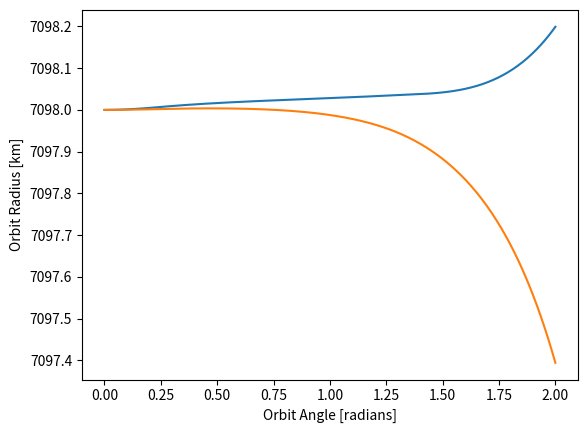

Generate this figure with matplotlib:
# -*- coding: utf-8 -*-
"""
Created on Fri Jul 28 15:47:21 2023

[redacted]
"""
import numpy as np
import matplotlib.pyplot as plt
import pandas as pd
from scipy.optimize import minimize

def sail_attitude(theta):
    """
    sail angle to the sun as a function of position in orbit   
    
    assume sun at pi radians
    
    assume sail is normal to sun from 225 to 45 degrees
    
    assume force of 1 when sail is normal, 0 otherwise

    """
    if theta>=np.pi/4 and theta<=5*(np.pi/4):
        return 0
    
    else:
        return 1
    
def sailforce(area):
    """
    calculate force on solar sail as a function of distance from sun and sail
    area (m^2)
    
    assume distance from sun = 1AU
    """
    eff=.5
   
    d_au=1
    d_meters=1.496e11*d_au
    #luminosity of sun [W]:
    lum=3.83e26
    
    #speed of light [m/s]
    c=3e8
    
    #radiation pressure
    p=lum/(4*np.pi*d_meters**2)
    
    #radiation force
    f=2*p*area/c
    
    return f*eff
    
def iterate_orbit(area=32,m=5):
    #mass of earth, kg
    M=5.97219e24
    #gravitational constant
    G=6.67430E-11
    #earth radius in km
    r_earth=6378
    #initial orbital altitude in km
    a0=720
    #initial orbital radius in m
    R0=(r_earth+a0)*1000
    #compute initial orbital velocity
    v0=(G*M/R0)**.5
    
    #mass of satellite kg

    position=pd.DataFrame(columns=["theta","r","velocity_t","velocity_r"])
    velocity_t=v0
    velocity_r=0
    radius=R0
    for i,theta in enumerate(np.linspace(0,2*np.pi,360)):
        position.loc[i,"theta"]=theta
        position.loc[i,"r"]=radius
        position.loc[i,"velocity_t"]=velocity_t
        position.loc[i,"velocity_r"]=velocity_r
        alt=radius-(r_earth*1000)
        rho_air=6e-10*np.exp((r_earth-R0/1000)/88.667)
        
        timestep=2*np.pi*radius/360/velocity_t
       
             
        f_drag=-.5*rho_air*2.2*velocity_t**2
        f_gravity=-G*m*M/(radius**2)
        f_centrifugal=m*(velocity_t**2)/radius
        
        f_sail=sailforce(area)*sail_attitude(theta)
        f_sail_t=-f_sail*np.sin(theta)
        f_sail_r=f_sail*np.cos(theta)
        
        netforce_r=f_gravity+f_centrifugal+f_sail_r
        netforce_t=f_drag+f_sail_t
        
        r_a=netforce_r/m
        t_a=netforce_t/m
        
        #new velocities with drag
        velocity_t+=t_a*timestep
        velocity_r+=r_a*timestep
        
        #new orbital radius
        
        radius+=velocity_r*timestep
       
    return position

def solve_area(m=5):
    
    def ss(a):
        orbit=iterate_orbit(area=a,m=m)
        return 1e6*(orbit["velocity_t"][0]-orbit["velocity_t"][359])**2
    
    optarea=minimize(ss,32,method="Nelder-Mead")
    print(optarea)
    return optarea["x"][0]
   
def plot_radius(df):
    plt.plot(df["theta"]/np.pi,df["r"]/1000)
    plt.xlabel("Orbit Angle [radians]")
    plt.ylabel("Orbit Radius [km]")
   
    plt.show()


if __name__=="__main__":
    position=iterate_orbit(32)
    plot_radius(position)
    
    optimal_area=solve_area()
    position_opt=iterate_orbit(optimal_area)
    plot_radius(position_opt)
    